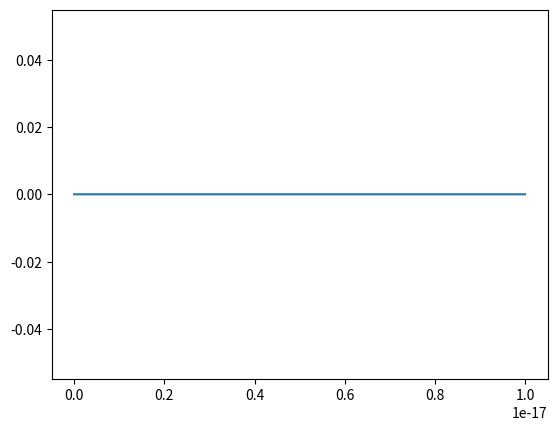

Reproduce this figure in Python.
import numpy as np 
import matplotlib.pyplot as plt

alfa = 0.05 
beta = 0.005924
gama = 5/3 
n = 10000           #numero de pontos no grafico
#h =                 #C.I P[0] = 10E-15
h = 1.336139         #C.I P[0] = 10E-16


def f(r,P,M):
    return -(alfa*(P**(1/gama))*M)/(r**2)

def g(r,P,M):
    return beta*(r**2)*(P**(1/gama))

r = np.empty(n)
P = np.empty(n)
M = np.empty(n)


r[0] = 0.00000000000000001
P[0] = 10**(-16)
M[0] = 0

def rk4():
  for i in range(n-1):

      k1 = h*f(r[i], P[i], M[i])
      l1 = h*g(r[i], P[i], M[i])

      k2 = h*f(r[i] + h/2, P[i] + k1/2, M[i] + l1/2)
      l2 = h*g(r[i] + h/2, P[i] + k1/2, M[i] + l1/2)

      k3 = h*f(r[i] + h/2, P[i] + k2/2, M[i] + l2/2)
      l3 = h*g(r[i] + h/2, P[i] + k2/2, M[i] + l2/2)

      k4 = h*f(r[i] + h, P[i] + k3, M[i] + l3)
      l4 = h*g(r[i] + h, P[i] + k3, M[i] + l3)

      k = (1/6)*(k1 + 2*k2 + 2*k3 + k4)
      l = (1/6)*(l1 + 2*l2 + 2*l3 + l4)

      r[i+1] = r[i] + h
      P[i+1] = P[i] + k
      M[i+1] = M[i] + l


plt.plot(r,M)
plt.show()
